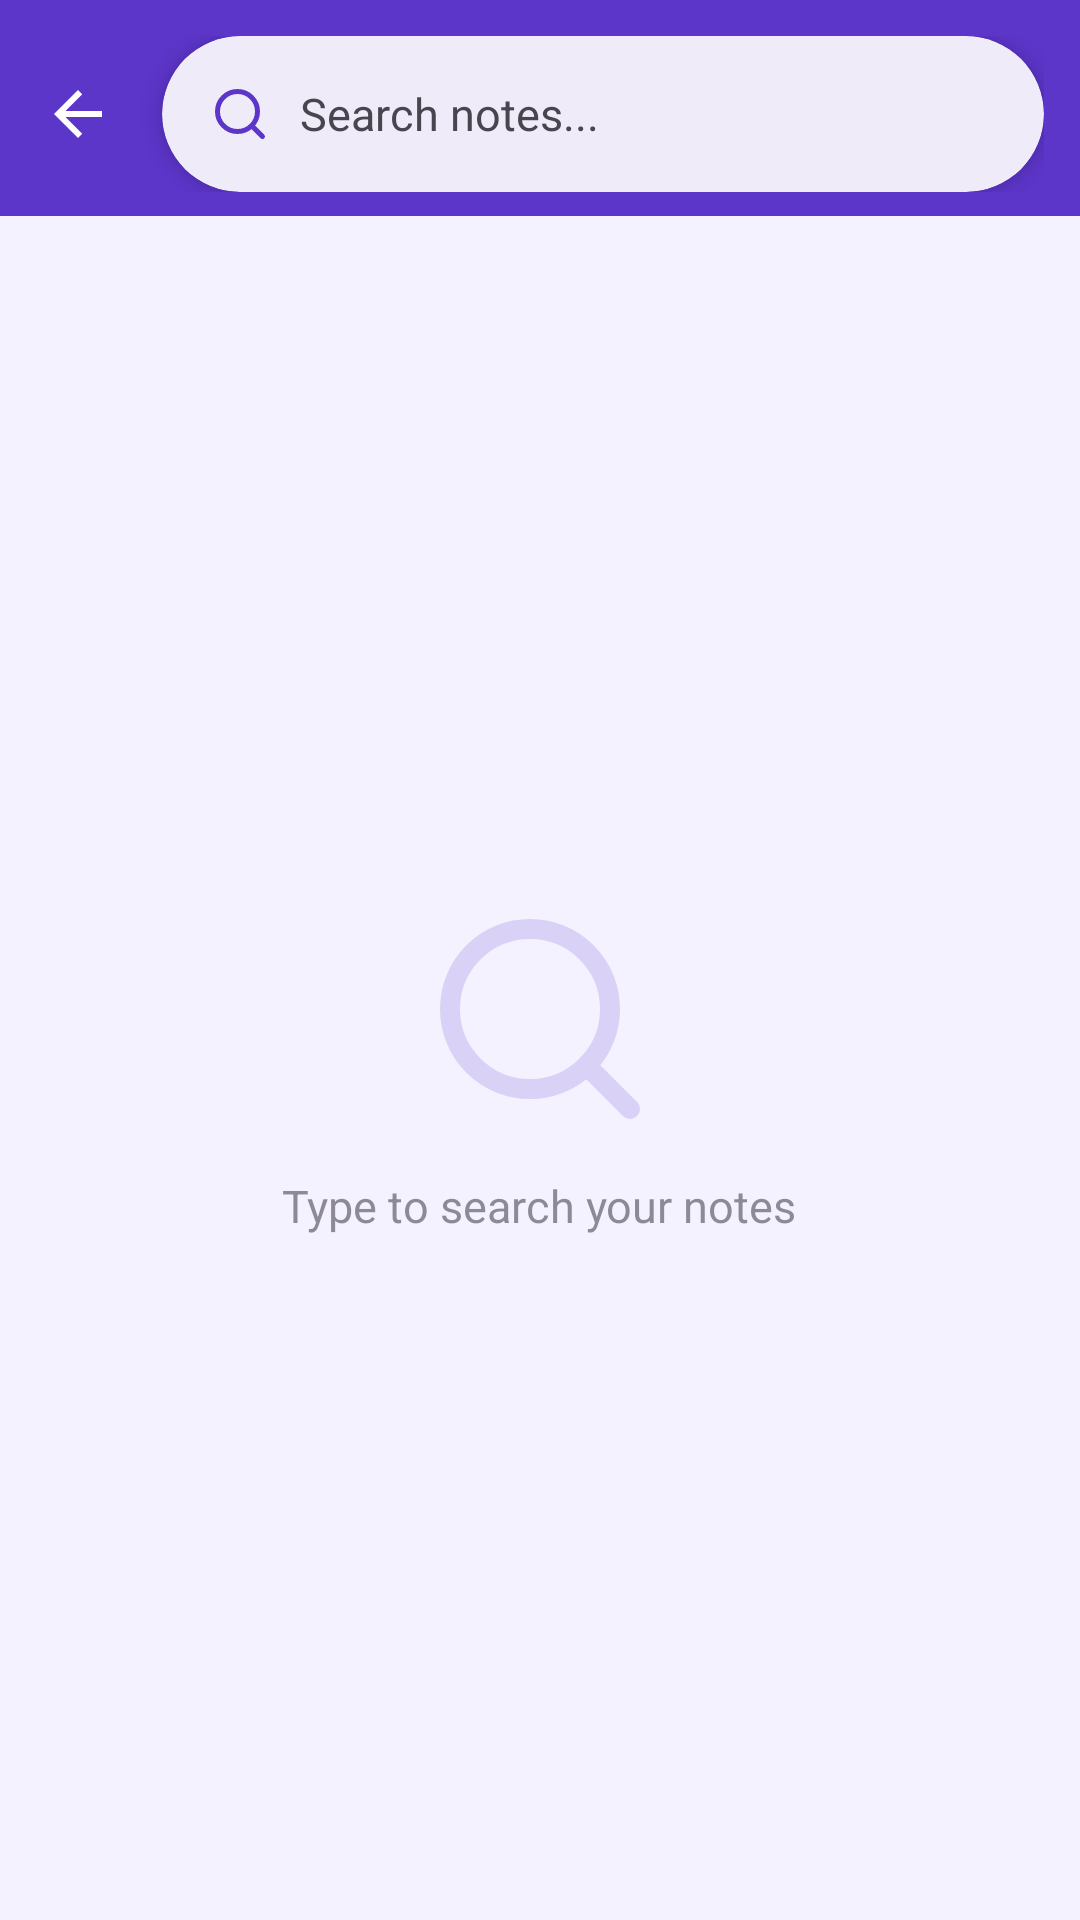

Write the Android layout XML for this screen, with the resource values it uses.
<!-- AndroidManifest.xml: application theme Theme.NoteBook -->
<!-- res/layout/activity_search.xml -->
<?xml version="1.0" encoding="utf-8"?>
<LinearLayout
    xmlns:android="http://schemas.android.com/apk/res/android"
    xmlns:app="http://schemas.android.com/apk/res-auto"
    android:layout_width="match_parent"
    android:layout_height="match_parent"
    android:orientation="vertical"
    android:background="@color/colorBackground">

    
    <LinearLayout
        android:id="@+id/searchBarRow"
        android:layout_width="match_parent"
        android:layout_height="wrap_content"
        android:orientation="horizontal"
        android:gravity="center_vertical"
        android:background="@color/colorAppBar"
        android:paddingStart="4dp"
        android:paddingEnd="12dp"
        android:paddingTop="12dp"
        android:paddingBottom="8dp">

        
        <ImageButton
            android:id="@+id/btnBack"
            android:layout_width="44dp"
            android:layout_height="44dp"
            android:src="@drawable/ic_arrow_back_white"
            android:background="?attr/selectableItemBackgroundBorderless"
            android:contentDescription="Back"/>

        
        <com.google.android.material.card.MaterialCardView
            android:layout_width="0dp"
            android:layout_height="52dp"
            android:layout_weight="1"
            android:layout_marginStart="6dp"
            app:cardElevation="4dp"
            app:cardCornerRadius="26dp"
            app:strokeWidth="0dp"
            app:cardBackgroundColor="?attr/colorSurface">

            <LinearLayout
                android:layout_width="match_parent"
                android:layout_height="match_parent"
                android:orientation="horizontal"
                android:gravity="center_vertical"
                android:paddingStart="16dp"
                android:paddingEnd="4dp">

                <ImageView
                    android:layout_width="20dp"
                    android:layout_height="20dp"
                    android:src="@drawable/ic_search"
                    android:tint="@color/colorPrimary"
                    android:contentDescription="Search"/>

                <EditText
                    android:id="@+id/etSearch"
                    android:layout_width="0dp"
                    android:layout_height="match_parent"
                    android:layout_weight="1"
                    android:layout_marginStart="10dp"
                    android:hint="Search notes..."
                    android:textSize="15sp"
                    android:textColor="?attr/colorOnSurface"
                    android:textColorHint="?attr/colorOnSurfaceVariant"
                    android:background="@android:color/transparent"
                    android:singleLine="true"
                    android:imeOptions="actionSearch"
                    android:inputType="text"
                    android:maxLines="1"/>

                
                <ImageButton
                    android:id="@+id/btnClear"
                    android:layout_width="40dp"
                    android:layout_height="40dp"
                    android:src="@drawable/ic_close"
                    android:tint="?attr/colorOnSurfaceVariant"
                    android:background="?attr/selectableItemBackgroundBorderless"
                    android:visibility="gone"
                    android:contentDescription="Clear"/>

            </LinearLayout>
        </com.google.android.material.card.MaterialCardView>

    </LinearLayout>

    
    <LinearLayout
        android:id="@+id/layoutHint"
        android:layout_width="match_parent"
        android:layout_height="0dp"
        android:layout_weight="1"
        android:orientation="vertical"
        android:gravity="center"
        android:visibility="visible">

        <ImageView
            android:layout_width="80dp"
            android:layout_height="80dp"
            android:src="@drawable/ic_search"
            android:tint="@color/colorPrimary"
            android:alpha="0.18"
            android:contentDescription="Search"/>

        <TextView
            android:id="@+id/tvHintMessage"
            android:layout_width="wrap_content"
            android:layout_height="wrap_content"
            android:text="Type to search your notes"
            android:textSize="15sp"
            android:textColor="?attr/colorOnSurfaceVariant"
            android:alpha="0.6"
            android:layout_marginTop="12dp"
            android:gravity="center"/>

    </LinearLayout>

    
    <androidx.recyclerview.widget.RecyclerView
        android:id="@+id/recyclerSearch"
        android:layout_width="match_parent"
        android:layout_height="0dp"
        android:layout_weight="1"
        android:paddingStart="4dp"
        android:paddingEnd="4dp"
        android:paddingBottom="16dp"
        android:clipToPadding="false"
        android:visibility="gone"/>

</LinearLayout>
<!-- resources referenced by this layout -->
<resources>
  <color name="colorAppBar">#5C35C9</color>
  <color name="colorBackground">#F4F2FF</color>
  <color name="colorPrimary">#5C35C9</color>
  <!-- drawable ic_arrow_back_white (drawable) -->
  <vector xmlns:android="http://schemas.android.com/apk/res/android"
      android:width="@dimen/dp_24"
      android:height="@dimen/dp_24"
      android:viewportWidth="24"
      android:viewportHeight="24">
      <path
          android:fillColor="@color/colorOnPrimary"
          android:pathData="M20,11H7.83l5.59,-5.59L12,4l-8,8 8,8 1.41,-1.41L7.83,13H20v-2z"/>
  </vector>
  <!-- drawable ic_close (drawable) -->
  <vector xmlns:android="http://schemas.android.com/apk/res/android"
      android:width="@dimen/dp_24"
      android:height="@dimen/dp_24"
      android:viewportWidth="24"
      android:viewportHeight="24">
      <path
          android:fillColor="?attr/colorOnSurface"
          android:pathData="M19,6.41L17.59,5 12,10.59 6.41,5 5,6.41 10.59,12 5,17.59 6.41,19 12,13.41 17.59,19 19,17.59 13.41,12z"/>
  </vector>
  <!-- drawable ic_search (drawable) -->
  <?xml version="1.0" encoding="utf-8"?>
  <vector xmlns:android="http://schemas.android.com/apk/res/android"
      android:width="24dp"
      android:height="24dp"
      android:viewportWidth="24"
      android:viewportHeight="24">
      <path
          android:fillColor="@android:color/transparent"
          android:strokeColor="#000000"
          android:strokeWidth="2"
          android:strokeLineCap="round"
          android:strokeLineJoin="round"
          android:pathData="M11,19A8,8 0,1,0 11,3a8,8 0,0,0 0,16zM21,21l-4.35,-4.35"/>
  </vector>
  <style name="Theme.NoteBook" parent="Base.Theme.NoteBook" />
  <dimen name="dp_24">24dp</dimen>
  <color name="colorOnPrimary">#FFFFFF</color>
  <style name="Base.Theme.NoteBook" parent="Theme.Material3.DayNight.NoActionBar">
          <item name="colorPrimary">@color/colorPrimary</item>
          <item name="colorPrimaryVariant">@color/colorPrimaryDark</item>
          <item name="colorOnPrimary">@color/colorOnPrimary</item>
          <item name="android:colorBackground">@color/colorBackground</item>
          <item name="colorSurface">@color/colorSurface</item>
          <item name="android:windowBackground">@color/colorBackground</item>
          <item name="android:statusBarColor">@color/colorAppBar</item>
          
          <item name="colorPrimaryDark">@color/colorAppBar</item>
          <item name="android:windowLightStatusBar" tools:targetApi="23">false</item>
          
          <item name="android:windowOptOutEdgeToEdgeEnforcement" tools:targetApi="35">true</item>
      </style>
  <color name="colorPrimaryDark">#3D1A7E</color>
  <color name="colorSurface">#FFFFFF</color>
</resources>
